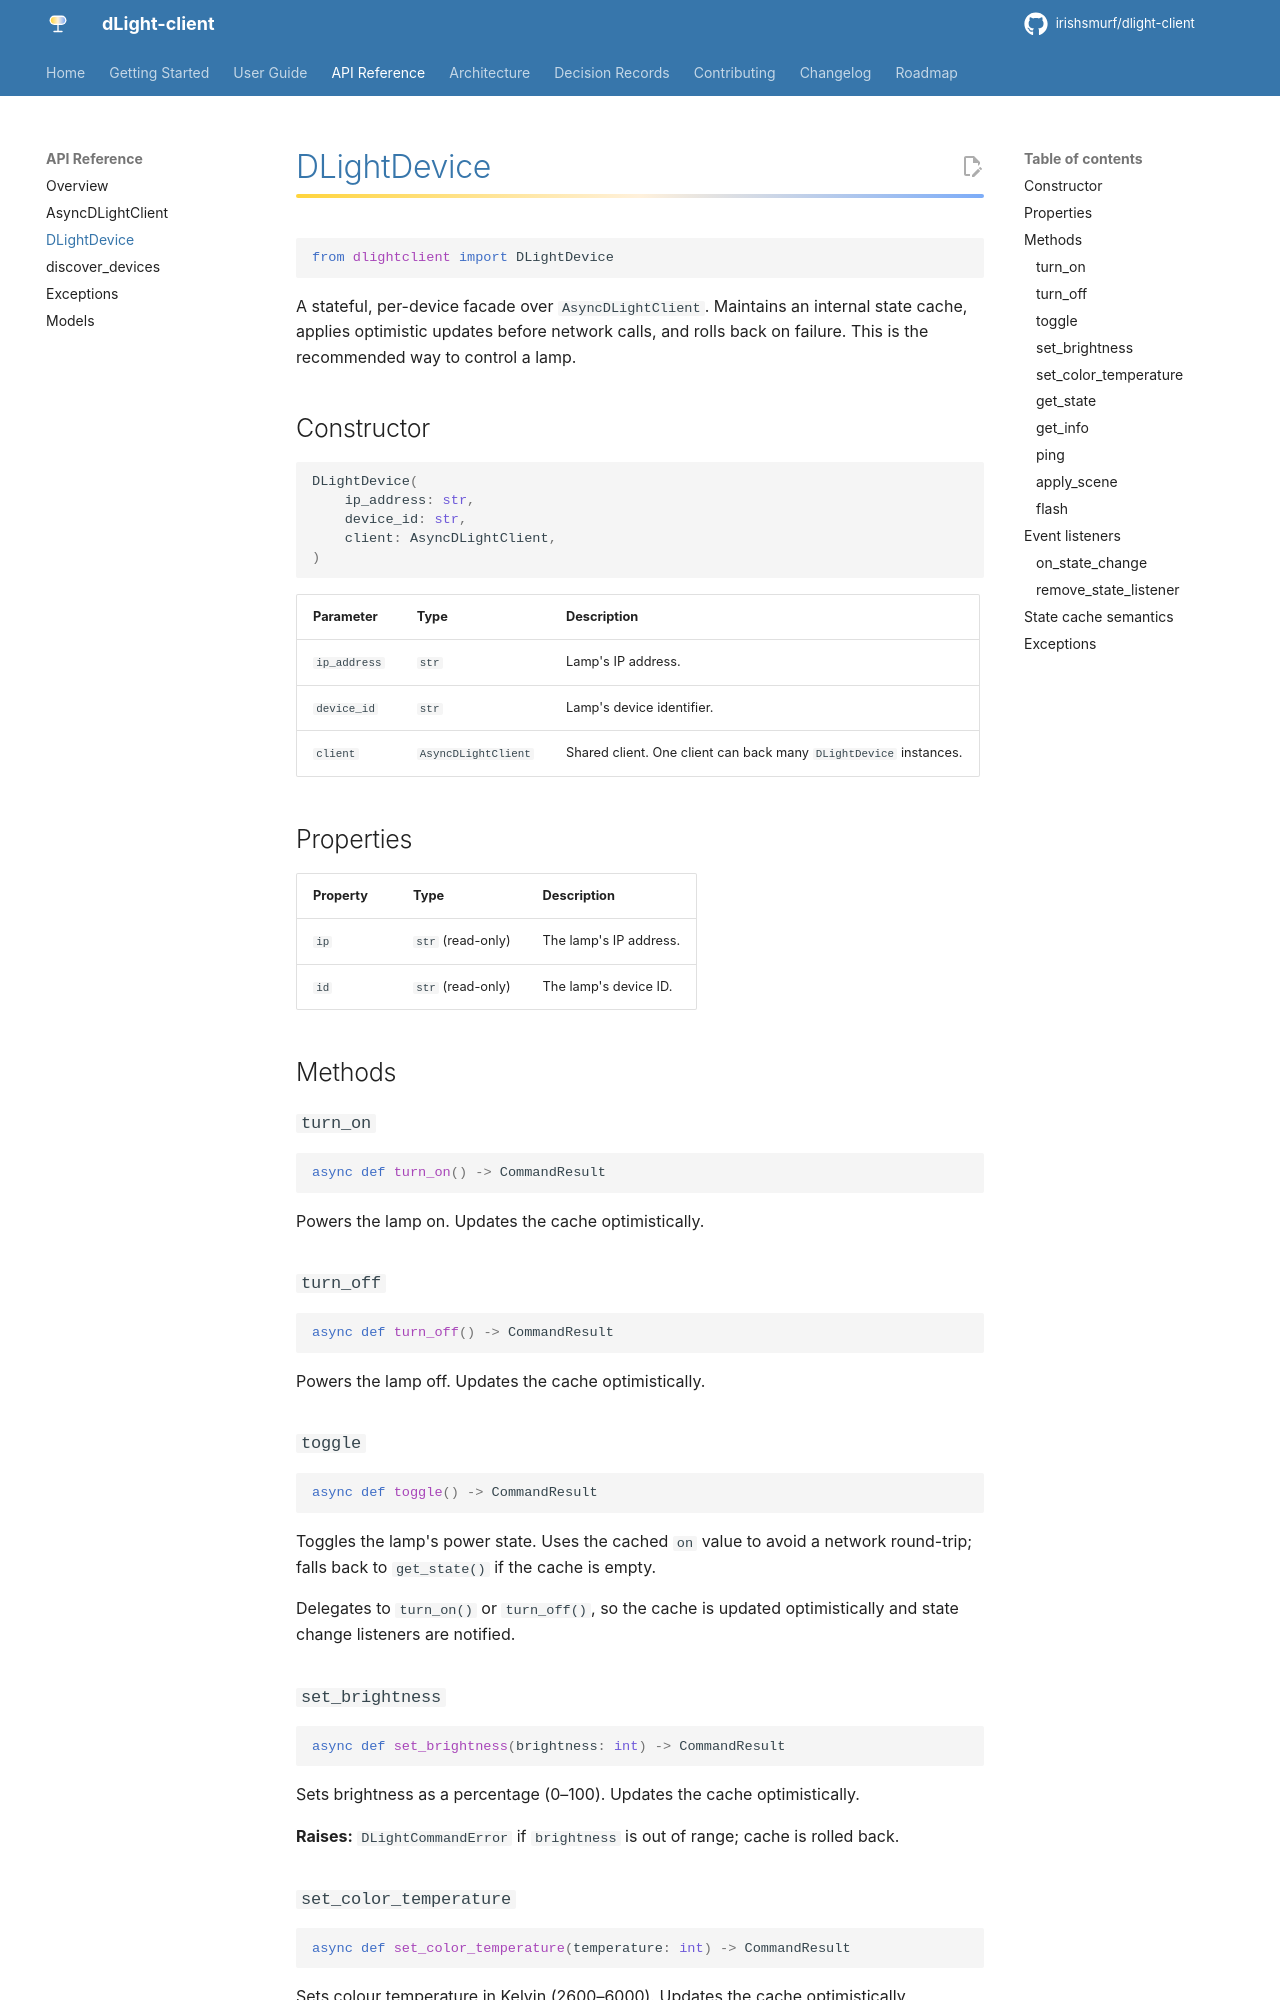

repository: Irishsmurf/dlight-client · page: api/device/index.html · generator: mkdocs

# DLightDevice

```python
from dlightclient import DLightDevice
```

A stateful, per-device facade over `AsyncDLightClient`. Maintains an internal state cache, applies optimistic updates before network calls, and rolls back on failure. This is the recommended way to control a lamp.

## Constructor

```python
DLightDevice(
    ip_address: str,
    device_id: str,
    client: AsyncDLightClient,
)
```

| Parameter | Type | Description |
|---|---|---|
| `ip_address` | `str` | Lamp's IP address. |
| `device_id` | `str` | Lamp's device identifier. |
| `client` | `AsyncDLightClient` | Shared client. One client can back many `DLightDevice` instances. |

## Properties

| Property | Type | Description |
|---|---|---|
| `ip` | `str` (read-only) | The lamp's IP address. |
| `id` | `str` (read-only) | The lamp's device ID. |

## Methods

### `turn_on`

```python
async def turn_on() -> CommandResult
```

Powers the lamp on. Updates the cache optimistically.

### `turn_off`

```python
async def turn_off() -> CommandResult
```

Powers the lamp off. Updates the cache optimistically.

### `toggle`

```python
async def toggle() -> CommandResult
```

Toggles the lamp's power state. Uses the cached `on` value to avoid a network
round-trip; falls back to `get_state()` if the cache is empty.

Delegates to `turn_on()` or `turn_off()`, so the cache is updated optimistically
and state change listeners are notified.

### `set_brightness`

```python
async def set_brightness(brightness: int) -> CommandResult
```

Sets brightness as a percentage (0–100). Updates the cache optimistically.

**Raises:** `DLightCommandError` if `brightness` is out of range; cache is rolled back.

### `set_color_temperature`

```python
async def set_color_temperature(temperature: int) -> CommandResult
```

Sets colour temperature in Kelvin (2600–6000). Updates the cache optimistically.

**Raises:** `DLightCommandError` if `temperature` is out of range; cache is rolled back.

### `get_state`

```python
async def get_state(force_update: bool = False) -> DeviceState
```

Returns the lamp's current state as a `DeviceState` dict.

- If the cache is populated and `force_update=False`, returns the cached value without a network call.
- If the cache is empty (no command has been sent yet), or `force_update=True`, queries the device.

```python
state = await lamp.get_state()
# {'on': True, 'brightness': 75, 'color': {'temperature': 3000}}
```
